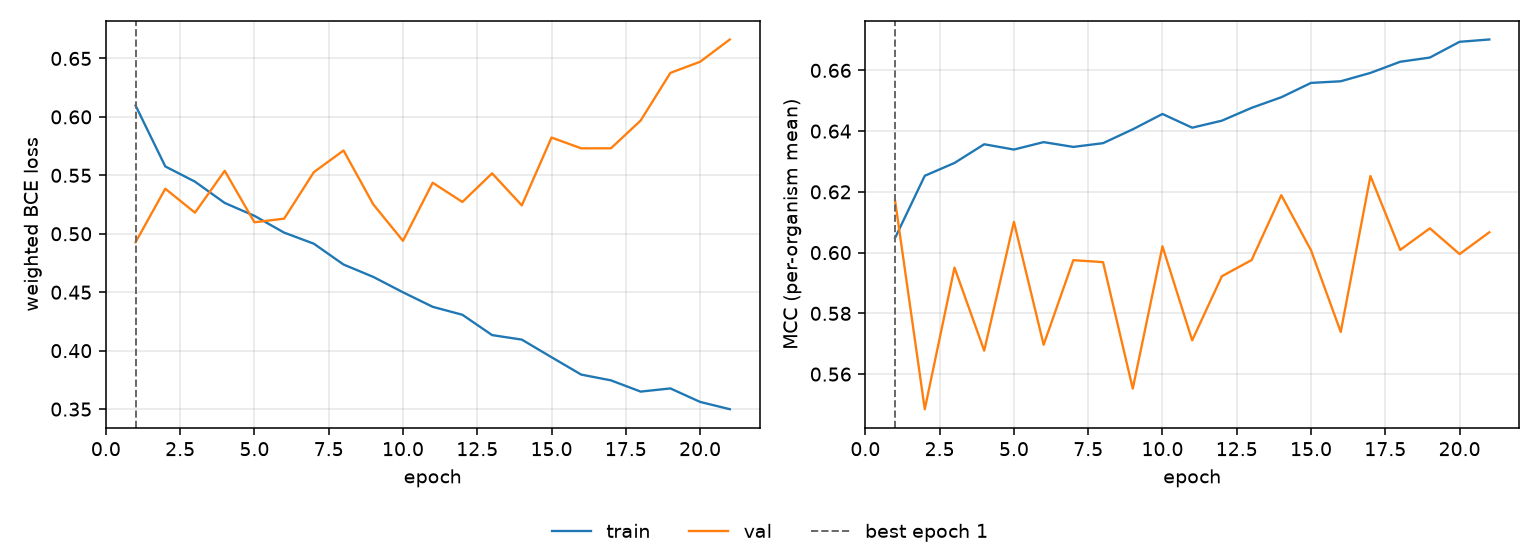

Source data for this figure (header and first rows):
epoch, tr_loss, vl_loss, tr_mcc, vl_mcc, is_best
1, 0.6098, 0.4928, 0.6048, 0.6171, True
2, 0.5576, 0.5385, 0.6253, 0.5484, False
3, 0.5446, 0.5181, 0.6295, 0.5951, False
4, 0.5264, 0.5539, 0.6357, 0.5677, False
5, 0.5154, 0.5098, 0.6339, 0.6101, False
6, 0.501, 0.5129, 0.6364, 0.5697, False
7, 0.4915, 0.5527, 0.6348, 0.5975, False
8, 0.4737, 0.5713, 0.636, 0.5969, False
9, 0.4631, 0.5252, 0.6406, 0.5552, False
10, 0.4499, 0.494, 0.6456, 0.6021, False
11, 0.4375, 0.5437, 0.6411, 0.5711, False
12, 0.4307, 0.5272, 0.6434, 0.5922, False
13, 0.4133, 0.5517, 0.6477, 0.5975, False
14, 0.4095, 0.5243, 0.6512, 0.6189, False
15, 0.3944, 0.5823, 0.6559, 0.6008, False
16, 0.3795, 0.5731, 0.6564, 0.5739, False
17, 0.3746, 0.5731, 0.6592, 0.6252, False
18, 0.365, 0.5969, 0.6628, 0.6009, False
19, 0.3677, 0.6376, 0.6642, 0.608, False
20, 0.3562, 0.6471, 0.6694, 0.5995, False
21, 0.3499, 0.6662, 0.6702, 0.6067, False
